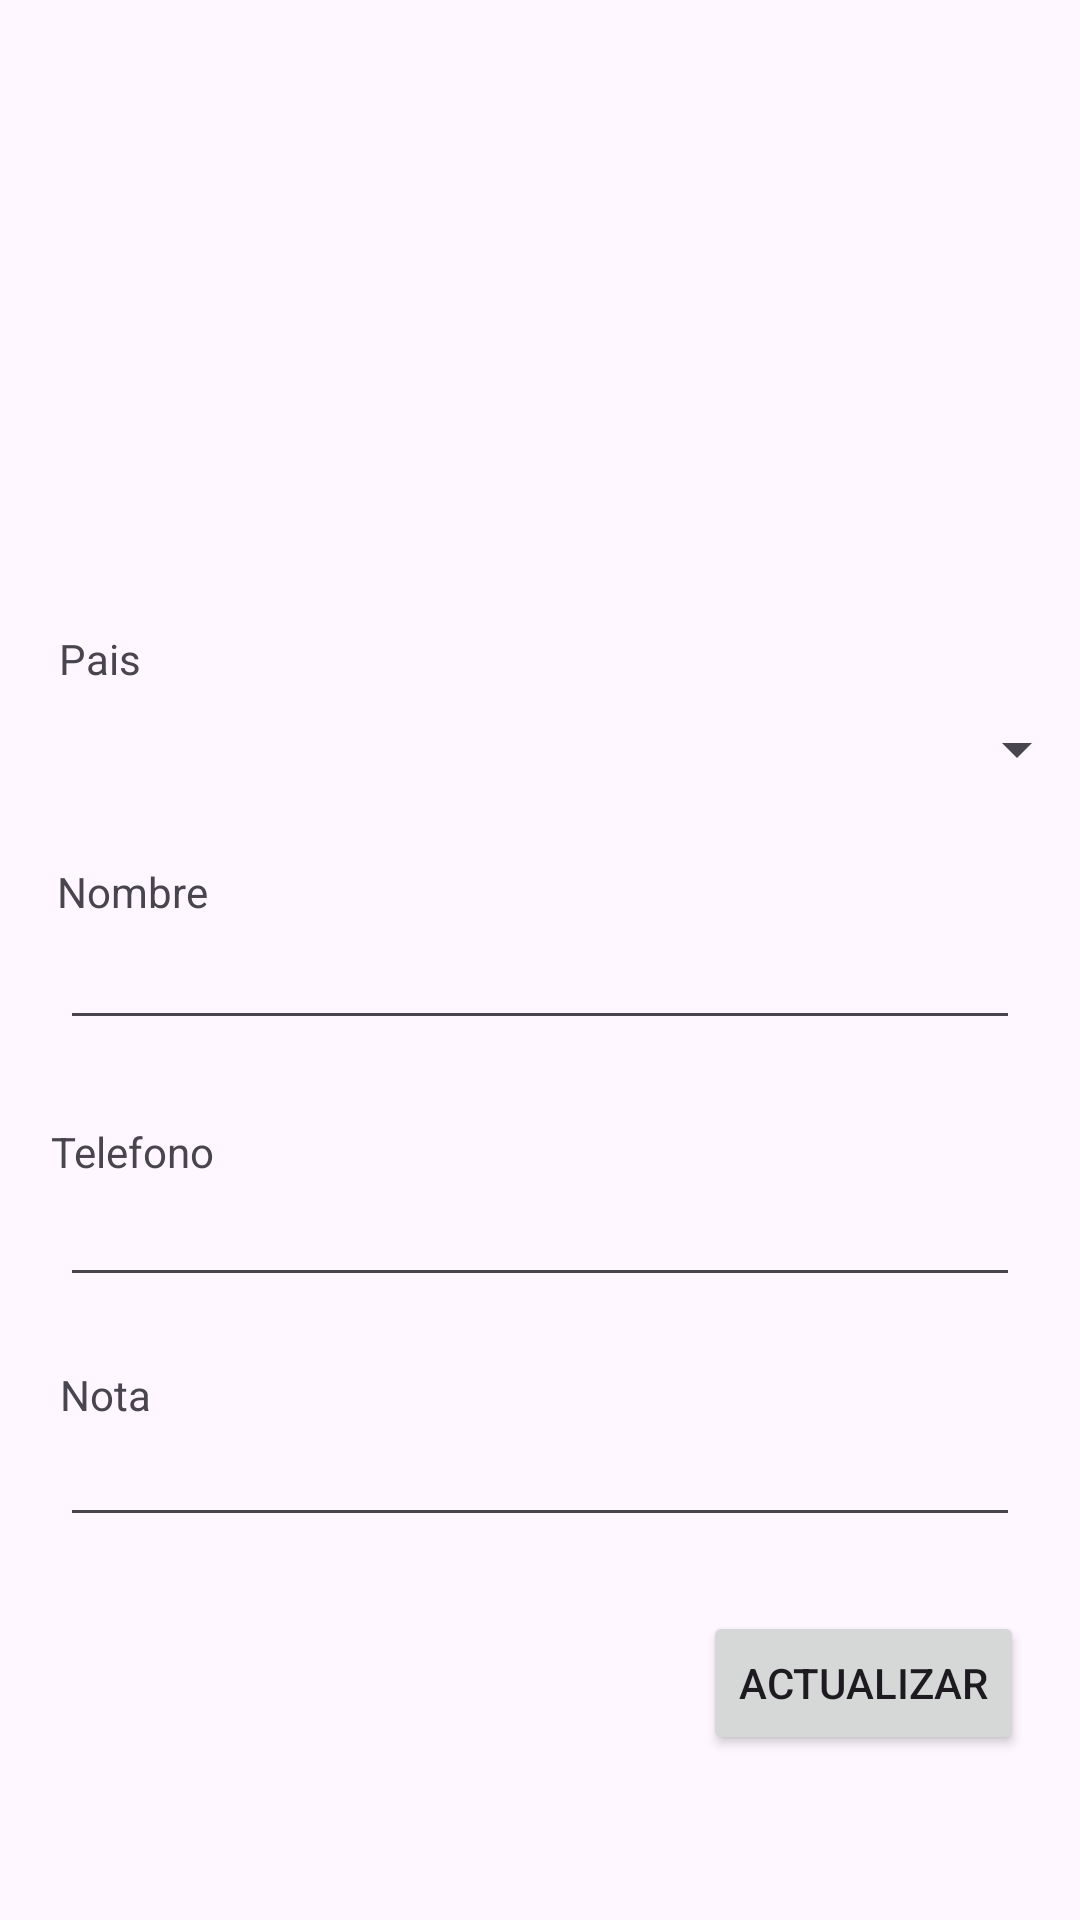

This screen was rendered from an Android layout file. Write that file and the resources it references.
<!-- AndroidManifest.xml: application theme Theme.PM1Examen3972 -->
<!-- res/layout/activity_spinner.xml -->
<?xml version="1.0" encoding="utf-8"?>
<androidx.constraintlayout.widget.ConstraintLayout xmlns:android="http://schemas.android.com/apk/res/android"
    xmlns:app="http://schemas.android.com/apk/res-auto"
    xmlns:tools="http://schemas.android.com/tools"
    android:id="@+id/activtycombo"
    android:layout_width="match_parent"
    android:layout_height="match_parent"
    android:orientation="vertical"
    tools:context=".ActivitySpinner">

    <Spinner
        android:id="@+id/cbopais"
        android:layout_width="367dp"
        android:layout_height="38dp"
        android:layout_margin="20dp"
        app:layout_constraintBottom_toBottomOf="parent"
        app:layout_constraintEnd_toEndOf="parent"
        app:layout_constraintHorizontal_bias="0.522"
        app:layout_constraintStart_toStartOf="parent"
        app:layout_constraintTop_toTopOf="parent"
        app:layout_constraintVertical_bias="0.375" />

    <TextView
        android:id="@+id/textView7"
        android:layout_width="wrap_content"
        android:layout_height="wrap_content"
        android:text="Pais"
        app:layout_constraintBottom_toBottomOf="parent"
        app:layout_constraintEnd_toEndOf="parent"
        app:layout_constraintHorizontal_bias="0.059"
        app:layout_constraintStart_toStartOf="parent"
        app:layout_constraintTop_toTopOf="parent"
        app:layout_constraintVertical_bias="0.338" />

    <EditText
        android:id="@+id/txttelefono"
        android:layout_width="match_parent"
        android:layout_height="wrap_content"
        android:layout_margin="20dp"
        android:ems="10"
        android:inputType="phone"
        android:padding="10dp"
        app:layout_constraintBottom_toBottomOf="parent"
        app:layout_constraintEnd_toEndOf="parent"
        app:layout_constraintHorizontal_bias="0.65"
        app:layout_constraintStart_toStartOf="parent"
        app:layout_constraintTop_toTopOf="parent"
        app:layout_constraintVertical_bias="0.662" />

    <EditText
        android:id="@+id/txtnota"
        android:layout_width="match_parent"
        android:layout_height="wrap_content"
        android:layout_margin="20dp"
        android:ems="10"
        android:inputType="text"
        android:padding="10dp"
        app:layout_constraintBottom_toBottomOf="parent"
        app:layout_constraintEnd_toEndOf="parent"
        app:layout_constraintStart_toStartOf="parent"
        app:layout_constraintTop_toTopOf="parent"
        app:layout_constraintVertical_bias="0.806" />

    <EditText
        android:id="@+id/txtnombre"
        android:layout_width="match_parent"
        android:layout_height="wrap_content"
        android:layout_margin="20dp"
        android:layout_marginStart="24dp"
        android:ems="10"
        android:inputType="text|textPersonName"
        android:padding="10dp"
        app:layout_constraintBottom_toBottomOf="parent"
        app:layout_constraintStart_toStartOf="parent"
        app:layout_constraintTop_toTopOf="parent"
        app:layout_constraintVertical_bias="0.508" />

    <TextView
        android:id="@+id/textView8"
        android:layout_width="wrap_content"
        android:layout_height="wrap_content"
        android:text="Telefono"
        app:layout_constraintBottom_toBottomOf="parent"
        app:layout_constraintEnd_toEndOf="parent"
        app:layout_constraintHorizontal_bias="0.056"
        app:layout_constraintStart_toStartOf="parent"
        app:layout_constraintTop_toTopOf="parent"
        app:layout_constraintVertical_bias="0.603" />

    <TextView
        android:id="@+id/textView10"
        android:layout_width="wrap_content"
        android:layout_height="wrap_content"
        android:text="Nota"
        app:layout_constraintBottom_toBottomOf="parent"
        app:layout_constraintEnd_toEndOf="parent"
        app:layout_constraintHorizontal_bias="0.061"
        app:layout_constraintStart_toStartOf="parent"
        app:layout_constraintTop_toTopOf="parent"
        app:layout_constraintVertical_bias="0.733" />

    <TextView
        android:id="@+id/textView9"
        android:layout_width="wrap_content"
        android:layout_height="wrap_content"
        android:text="Nombre"
        app:layout_constraintBottom_toBottomOf="parent"
        app:layout_constraintEnd_toEndOf="parent"
        app:layout_constraintHorizontal_bias="0.061"
        app:layout_constraintStart_toStartOf="parent"
        app:layout_constraintTop_toTopOf="parent"
        app:layout_constraintVertical_bias="0.463" />

    <Button
        android:id="@+id/btnguardarcambios"
        android:layout_width="wrap_content"
        android:layout_height="wrap_content"
        android:text="Actualizar"
        app:layout_constraintBottom_toBottomOf="parent"
        app:layout_constraintEnd_toEndOf="parent"
        app:layout_constraintHorizontal_bias="0.926"
        app:layout_constraintStart_toStartOf="parent"
        app:layout_constraintTop_toTopOf="parent"
        app:layout_constraintVertical_bias="0.907" />

</androidx.constraintlayout.widget.ConstraintLayout>
<!-- resources referenced by this layout -->
<resources>
  <style name="Theme.PM1Examen3972" parent="Base.Theme.PM1Examen3972" />
  <style name="Base.Theme.PM1Examen3972" parent="Theme.Material3.DayNight.NoActionBar">
          
          
      </style>
</resources>
